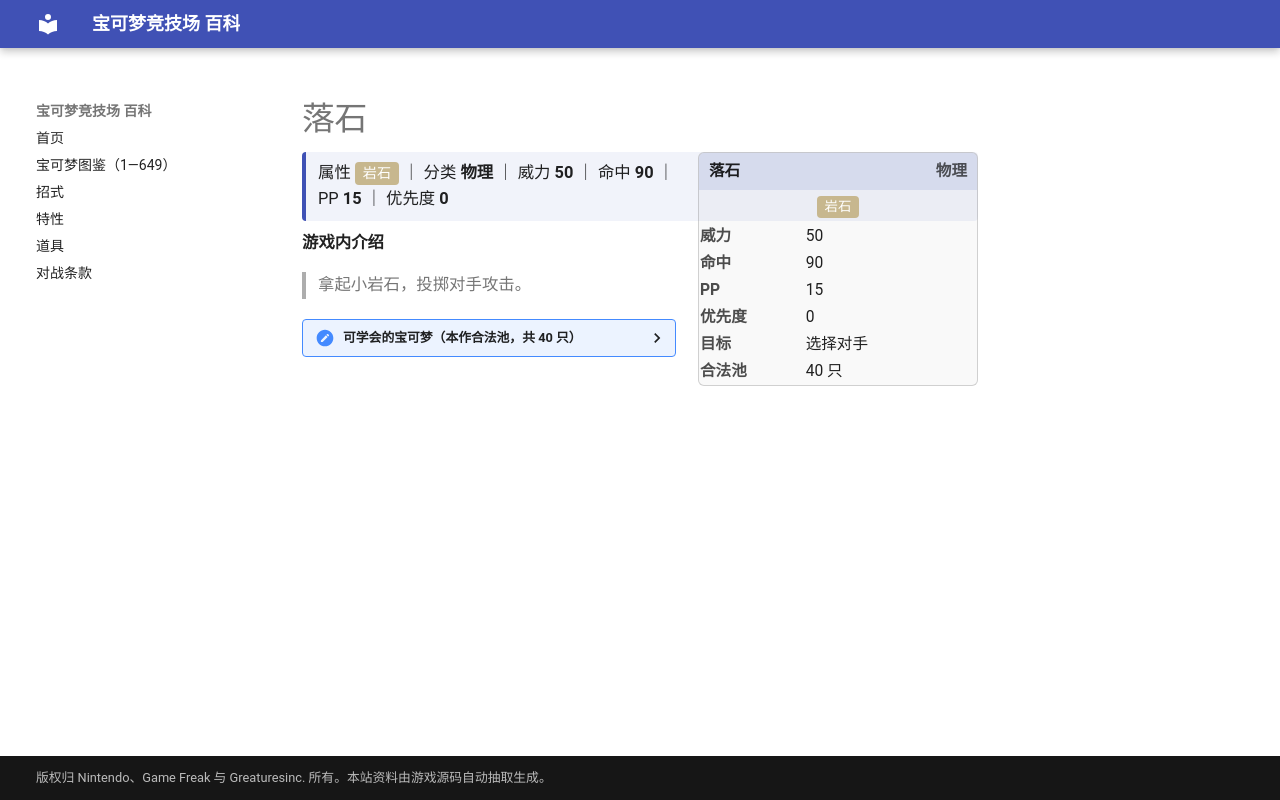

repository: nanmoboys/pkmn-arena-wiki · page: moves/落石/index.html · generator: mkdocs

# 落石

<div class="infobox">
<div class="ib-h"><span>落石</span><span class="ib-no">物理</span></div>
<div class="ib-ty"><span class="tp" style="background:#C7B78E">岩石</span></div>
<table class="ib-t"><tr><th>威力</th><td>50</td></tr><tr><th>命中</th><td>90</td></tr><tr><th>PP</th><td>15</td></tr><tr><th>优先度</th><td>0</td></tr><tr><th>目标</th><td>选择对手</td></tr><tr><th>合法池</th><td>40 只</td></tr></table></div>
<div class="head-stat">属性 <span class="tp" style="background:#C7B78E">岩石</span> ｜ 分类 <b>物理</b> ｜ 威力 <b>50</b> ｜ 命中 <b>90</b> ｜ PP <b>15</b> ｜ 优先度 <b>0</b></div>

**游戏内介绍**

> 拿起小岩石，投掷对手攻击。

<details class="pool"><summary>可学会的宝可梦（本作合法池，共 40 只）</summary>

<p>猴怪、火暴猴、风速狗、小拳石、隆隆石、隆隆岩、大岩蛇、独角犀牛、钻角犀兽、菊石兽、多刺菊石兽、化石盔、镰刀盔、化石翼龙、树才怪、大钢蛇、壶壶、熔岩虫、熔岩蜗牛、幼基拉斯、沙基拉斯、班基拉斯、水跃鱼、沼跃鱼、巨沼怪、朝北鼻、月石、太阳岩、雷吉洛克、盆才怪、大朝北鼻、搬运小匠、铁骨土人、修建老匠、原盖海龟、肋骨海龟、始祖小鸟、始祖大鸟、代拉基翁、土地云</p>

</details>
